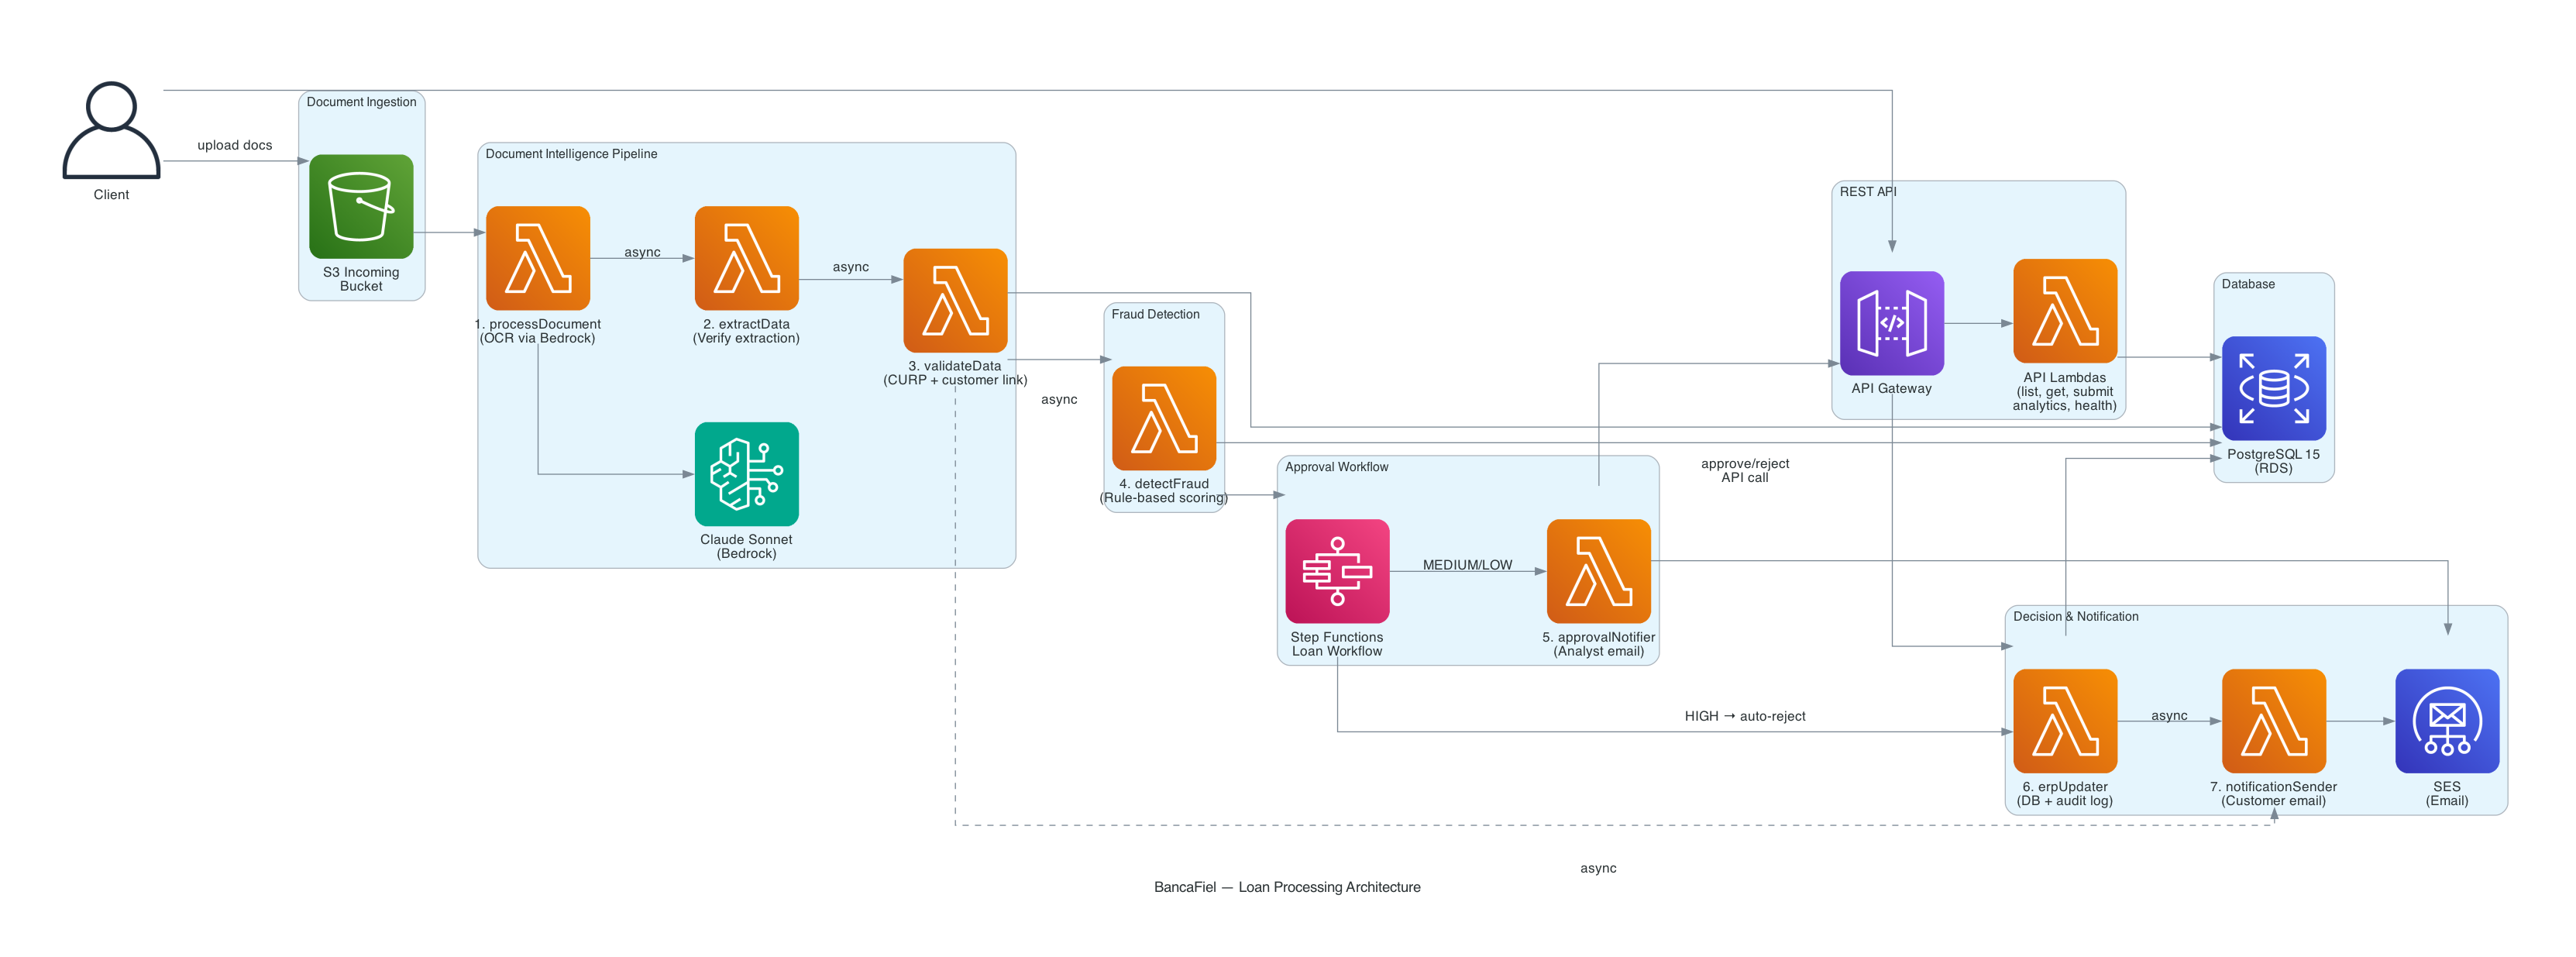

Here is the Python script that generated this plot:
from diagrams import Diagram, Cluster, Edge
from diagrams.aws.storage import S3
from diagrams.aws.compute import Lambda
from diagrams.aws.database import RDS
from diagrams.aws.integration import StepFunctions, SNS
from diagrams.aws.network import APIGateway
from diagrams.aws.ml import Bedrock
from diagrams.aws.engagement import SES
from diagrams.aws.general import User

graph_attr = {
    "fontsize": "14",
    "bgcolor": "white",
    "pad": "0.8",
    "splines": "ortho",
    "nodesep": "0.6",
    "ranksep": "0.9",
}

with Diagram(
    "BancaFiel — Loan Processing Architecture",
    filename="/Users/santiagocairesanchez/KPMG/bancafiel_architecture",
    outformat="png",
    show=False,
    direction="LR",
    graph_attr=graph_attr,
):
    client = User("Client")

    with Cluster("Document Ingestion"):
        s3_incoming = S3("S3 Incoming\nBucket")

    with Cluster("Document Intelligence Pipeline"):
        process_doc = Lambda("1. processDocument\n(OCR via Bedrock)")
        bedrock = Bedrock("Claude Sonnet\n(Bedrock)")
        extract_data = Lambda("2. extractData\n(Verify extraction)")
        validate_data = Lambda("3. validateData\n(CURP + customer link)")

    with Cluster("Fraud Detection"):
        detect_fraud = Lambda("4. detectFraud\n(Rule-based scoring)")

    with Cluster("Approval Workflow"):
        step_fn = StepFunctions("Step Functions\nLoan Workflow")
        approval_notifier = Lambda("5. approvalNotifier\n(Analyst email)")

    with Cluster("Decision & Notification"):
        erp_updater = Lambda("6. erpUpdater\n(DB + audit log)")
        notification_sender = Lambda("7. notificationSender\n(Customer email)")
        ses = SES("SES\n(Email)")

    with Cluster("REST API"):
        api_gw = APIGateway("API Gateway")
        api_lambdas = Lambda("API Lambdas\n(list, get, submit\nanalytics, health)")

    with Cluster("Database"):
        rds = RDS("PostgreSQL 15\n(RDS)")

    # Client flow
    client >> api_gw >> api_lambdas
    api_lambdas >> rds

    # Document pipeline
    client >> Edge(label="upload docs") >> s3_incoming
    s3_incoming >> process_doc
    process_doc >> bedrock
    process_doc >> Edge(label="async") >> extract_data
    extract_data >> Edge(label="async") >> validate_data
    validate_data >> Edge(label="async") >> detect_fraud

    # DB reads/writes
    validate_data >> rds
    detect_fraud >> rds

    # Fraud → Step Functions
    detect_fraud >> step_fn
    step_fn >> Edge(label="MEDIUM/LOW") >> approval_notifier
    step_fn >> Edge(label="HIGH → auto-reject") >> erp_updater

    # Approval → ERP → Notification
    approval_notifier >> ses
    approval_notifier >> Edge(label="approve/reject\nAPI call") >> api_gw
    api_gw >> erp_updater
    erp_updater >> rds
    erp_updater >> Edge(label="async") >> notification_sender
    notification_sender >> ses

    # User "received" email
    validate_data >> Edge(label="async", style="dashed") >> notification_sender
